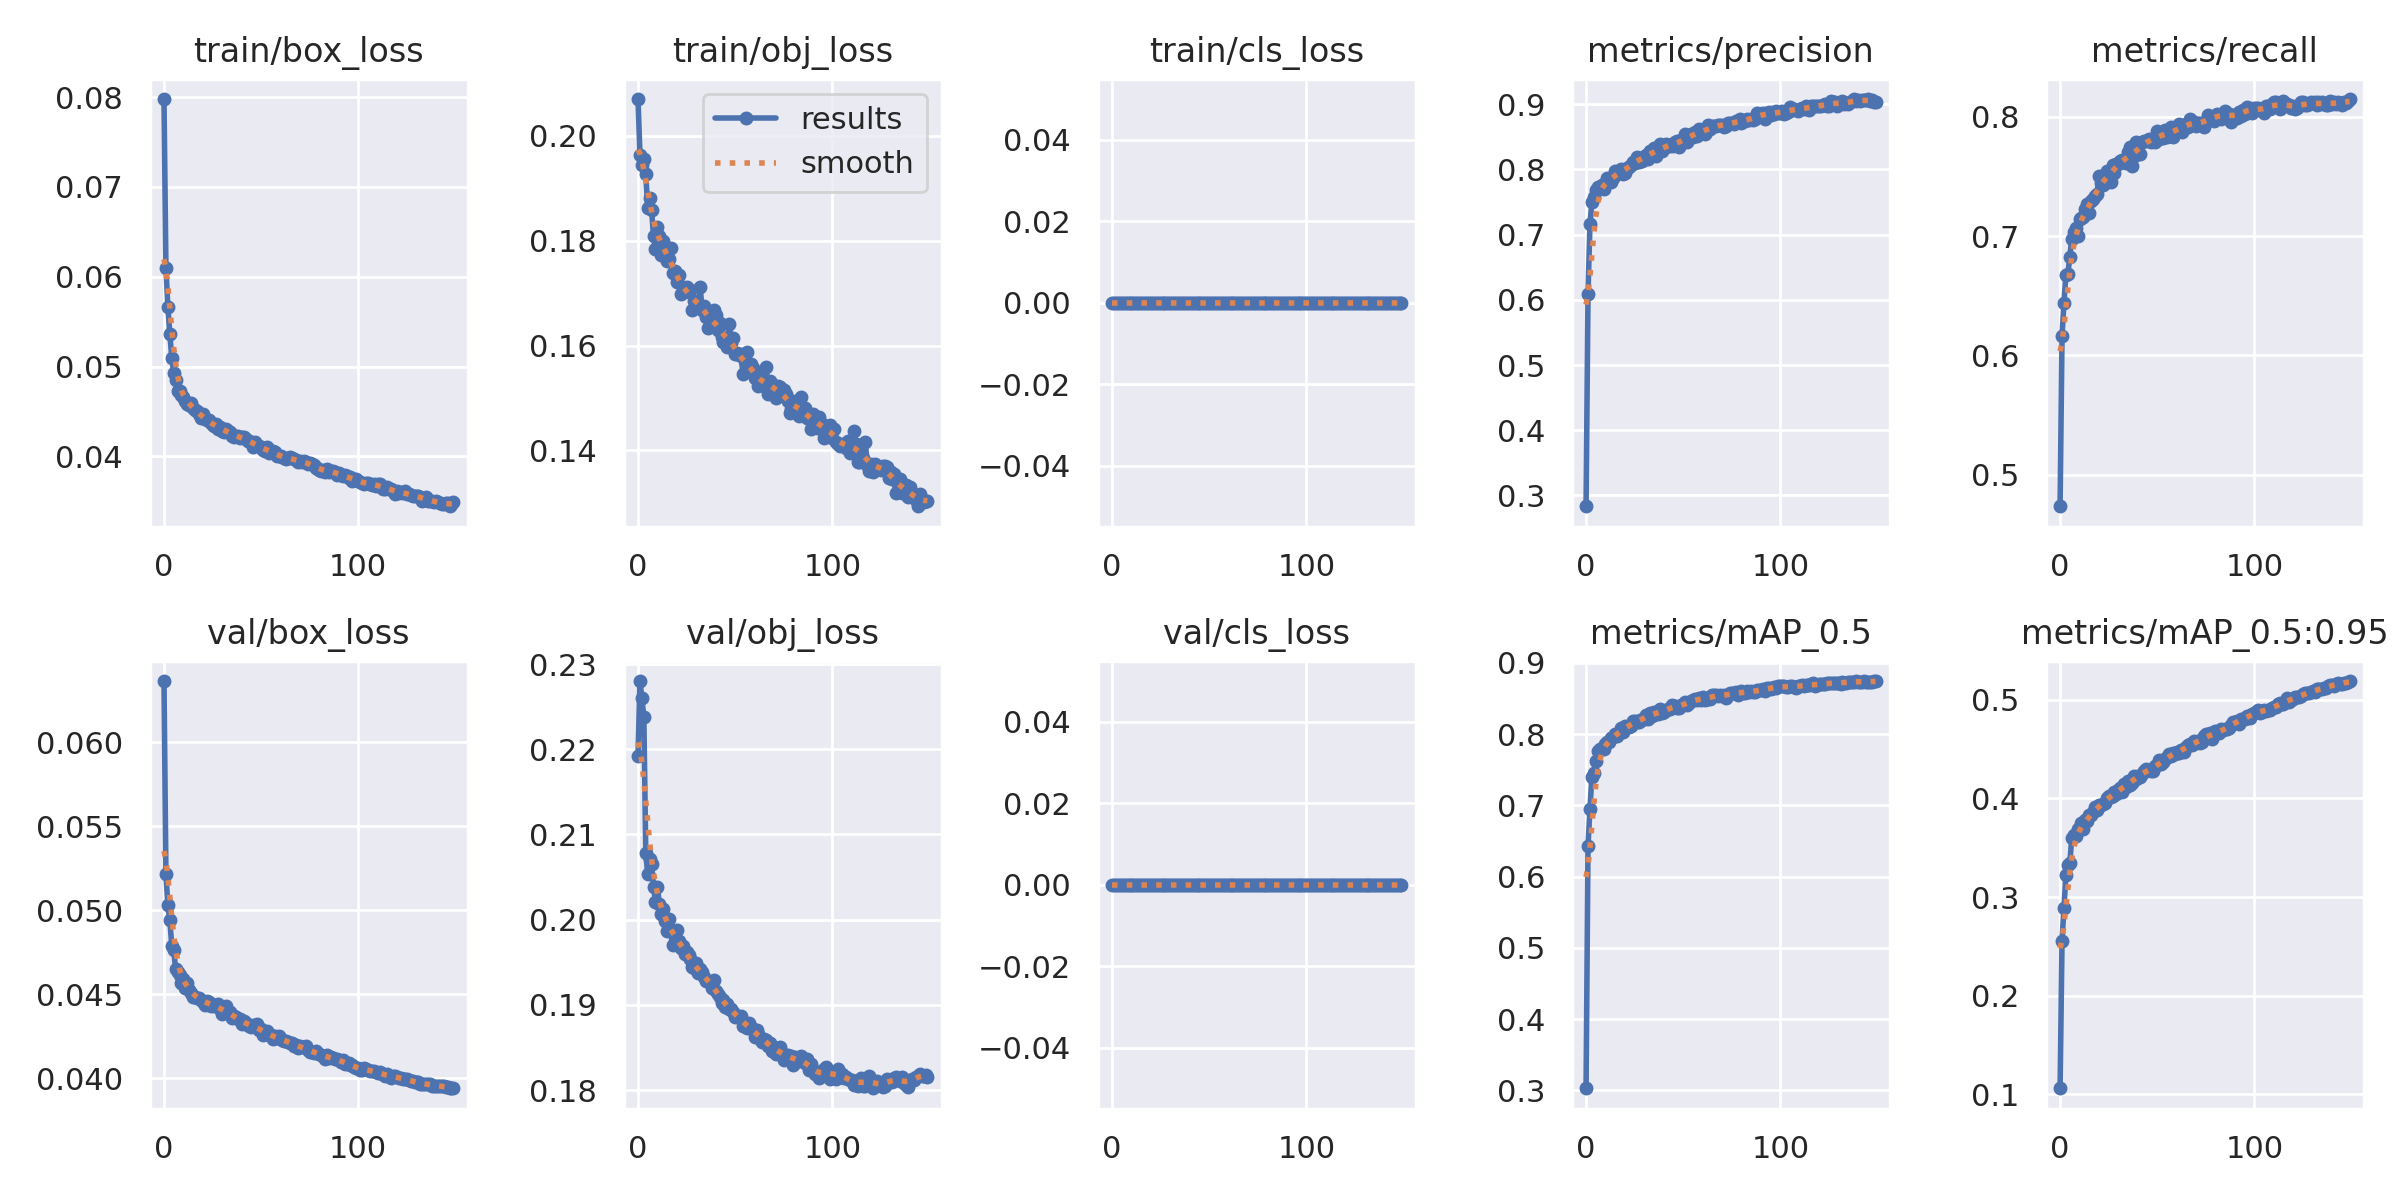

The data file committed next to this chart (first rows):
epoch, train/box_loss, train/obj_loss, train/cls_loss, metrics/precision, metrics/recall, metrics/mAP_0.5, metrics/mAP_0.5:0.95, val/box_loss, val/obj_loss, val/cls_loss, x/lr0, x/lr1, x/lr2
0, 0.0798, 0.207, 0, 0.2834, 0.4736, 0.303, 0.1062, 0.06363, 0.2192, 0, 0.07017, 0.003314, 0.003314
1, 0.06097, 0.1964, 0, 0.6086, 0.6164, 0.643, 0.2558, 0.05214, 0.228, 0, 0.04013, 0.006604, 0.006604
2, 0.05664, 0.1944, 0, 0.7163, 0.6442, 0.695, 0.2892, 0.05029, 0.226, 0, 0.01004, 0.009849, 0.009849
3, 0.05367, 0.1955, 0, 0.7501, 0.6675, 0.7405, 0.3227, 0.04941, 0.2238, 0, 0.009802, 0.009802, 0.009802
4, 0.05097, 0.1927, 0, 0.7576, 0.6679, 0.7457, 0.3327, 0.04789, 0.2078, 0, 0.009802, 0.009802, 0.009802
5, 0.0493, 0.1863, 0, 0.7679, 0.6828, 0.7621, 0.3342, 0.04764, 0.2053, 0, 0.009736, 0.009736, 0.009736
6, 0.04854, 0.1881, 0, 0.7729, 0.6978, 0.7759, 0.3597, 0.04648, 0.2072, 0, 0.00967, 0.00967, 0.00967
7, 0.04727, 0.1858, 0, 0.7717, 0.703, 0.7786, 0.3627, 0.04635, 0.2065, 0, 0.009604, 0.009604, 0.009604
8, 0.04723, 0.1808, 0, 0.7766, 0.7068, 0.7788, 0.3618, 0.04618, 0.2039, 0, 0.009538, 0.009538, 0.009538
9, 0.04682, 0.1784, 0, 0.7701, 0.7004, 0.7792, 0.3694, 0.04568, 0.2021, 0, 0.009472, 0.009472, 0.009472
10, 0.04659, 0.1826, 0, 0.7799, 0.7146, 0.7859, 0.3689, 0.0459, 0.2038, 0, 0.009406, 0.009406, 0.009406
11, 0.04612, 0.1809, 0, 0.7872, 0.7148, 0.7896, 0.3749, 0.04537, 0.2019, 0, 0.00934, 0.00934, 0.00934
12, 0.04584, 0.1772, 0, 0.7816, 0.7163, 0.7895, 0.3693, 0.04567, 0.2006, 0, 0.009274, 0.009274, 0.009274
13, 0.04576, 0.18, 0, 0.78, 0.7226, 0.7951, 0.3782, 0.04523, 0.2013, 0, 0.009208, 0.009208, 0.009208
14, 0.04599, 0.1785, 0, 0.7861, 0.7264, 0.7968, 0.3775, 0.04507, 0.1999, 0, 0.009142, 0.009142, 0.009142
15, 0.04535, 0.176, 0, 0.7971, 0.7189, 0.8003, 0.3836, 0.04484, 0.1986, 0, 0.009076, 0.009076, 0.009076
16, 0.04512, 0.1764, 0, 0.7925, 0.7295, 0.7976, 0.3832, 0.04487, 0.2001, 0, 0.00901, 0.00901, 0.00901
17, 0.04503, 0.1787, 0, 0.7982, 0.7308, 0.802, 0.3865, 0.0448, 0.1988, 0, 0.008944, 0.008944, 0.008944
18, 0.04468, 0.1739, 0, 0.8013, 0.7336, 0.8085, 0.3911, 0.04479, 0.197, 0, 0.008878, 0.008878, 0.008878
19, 0.04426, 0.1741, 0, 0.7923, 0.7349, 0.8033, 0.3887, 0.04469, 0.198, 0, 0.008812, 0.008812, 0.008812
20, 0.04469, 0.1721, 0, 0.7941, 0.7502, 0.8112, 0.3929, 0.04455, 0.1988, 0, 0.008746, 0.008746, 0.008746
21, 0.04413, 0.1734, 0, 0.8016, 0.7448, 0.8107, 0.393, 0.04437, 0.1975, 0, 0.00868, 0.00868, 0.00868
22, 0.04403, 0.1698, 0, 0.8032, 0.7428, 0.8106, 0.3941, 0.04461, 0.1967, 0, 0.008614, 0.008614, 0.008614
23, 0.044, 0.1711, 0, 0.8065, 0.7442, 0.8109, 0.3958, 0.04454, 0.1969, 0, 0.008548, 0.008548, 0.008548
24, 0.0437, 0.1705, 0, 0.8112, 0.7541, 0.8187, 0.4007, 0.04428, 0.1959, 0, 0.008482, 0.008482, 0.008482
25, 0.04348, 0.1711, 0, 0.81, 0.7528, 0.8188, 0.4023, 0.04434, 0.1962, 0, 0.008416, 0.008416, 0.008416
26, 0.04336, 0.1701, 0, 0.8188, 0.7451, 0.8171, 0.4018, 0.04432, 0.1958, 0, 0.00835, 0.00835, 0.00835
27, 0.04359, 0.1706, 0, 0.8108, 0.7595, 0.8171, 0.4028, 0.04436, 0.1954, 0, 0.008284, 0.008284, 0.008284
28, 0.043, 0.1667, 0, 0.8181, 0.7524, 0.8202, 0.4064, 0.0444, 0.1945, 0, 0.008218, 0.008218, 0.008218
29, 0.04328, 0.1684, 0, 0.8129, 0.7603, 0.8201, 0.4043, 0.04411, 0.1944, 0, 0.008152, 0.008152, 0.008152
30, 0.04283, 0.1675, 0, 0.8187, 0.7601, 0.8228, 0.4083, 0.04386, 0.1949, 0, 0.008086, 0.008086, 0.008086
31, 0.04275, 0.1678, 0, 0.8217, 0.7627, 0.8272, 0.4103, 0.04395, 0.1937, 0, 0.00802, 0.00802, 0.00802
32, 0.04304, 0.1711, 0, 0.8166, 0.7639, 0.8219, 0.4063, 0.04433, 0.1942, 0, 0.007954, 0.007954, 0.007954
33, 0.04277, 0.1668, 0, 0.828, 0.7639, 0.8301, 0.4142, 0.04387, 0.1939, 0, 0.007888, 0.007888, 0.007888
34, 0.0427, 0.1676, 0, 0.8266, 0.761, 0.8251, 0.4118, 0.04394, 0.1932, 0, 0.007822, 0.007822, 0.007822
35, 0.04231, 0.1654, 0, 0.8322, 0.7705, 0.8319, 0.4179, 0.04361, 0.1928, 0, 0.007756, 0.007756, 0.007756
36, 0.04217, 0.1634, 0, 0.8213, 0.7744, 0.8289, 0.414, 0.04373, 0.1928, 0, 0.00769, 0.00769, 0.00769
37, 0.04222, 0.1638, 0, 0.826, 0.7589, 0.828, 0.4155, 0.04366, 0.1926, 0, 0.007624, 0.007624, 0.007624
38, 0.04231, 0.1643, 0, 0.8388, 0.7668, 0.8349, 0.4225, 0.04354, 0.192, 0, 0.007558, 0.007558, 0.007558
39, 0.04201, 0.1668, 0, 0.8277, 0.7786, 0.8293, 0.4198, 0.04354, 0.1929, 0, 0.007492, 0.007492, 0.007492
40, 0.0421, 0.1659, 0, 0.8325, 0.7691, 0.8307, 0.4224, 0.04321, 0.1917, 0, 0.007426, 0.007426, 0.007426
41, 0.04216, 0.1629, 0, 0.8392, 0.7689, 0.834, 0.4214, 0.04343, 0.1912, 0, 0.00736, 0.00736, 0.00736
42, 0.04196, 0.1642, 0, 0.8355, 0.7785, 0.8353, 0.4251, 0.0433, 0.191, 0, 0.007294, 0.007294, 0.007294
43, 0.04175, 0.1617, 0, 0.8365, 0.7793, 0.8354, 0.4275, 0.04318, 0.1902, 0, 0.007228, 0.007228, 0.007228
44, 0.04168, 0.1607, 0, 0.8394, 0.7793, 0.8405, 0.4298, 0.04312, 0.1905, 0, 0.007162, 0.007162, 0.007162
45, 0.04163, 0.1611, 0, 0.8361, 0.7805, 0.8398, 0.429, 0.04304, 0.1897, 0, 0.007096, 0.007096, 0.007096
46, 0.04109, 0.1597, 0, 0.8426, 0.7812, 0.8398, 0.4286, 0.0432, 0.1901, 0, 0.00703, 0.00703, 0.00703
47, 0.04156, 0.1641, 0, 0.8429, 0.779, 0.8367, 0.4275, 0.04311, 0.1896, 0, 0.006964, 0.006964, 0.006964
48, 0.04126, 0.1605, 0, 0.8342, 0.7799, 0.8368, 0.4274, 0.04321, 0.1895, 0, 0.006898, 0.006898, 0.006898
49, 0.04111, 0.1615, 0, 0.8446, 0.7791, 0.8412, 0.4333, 0.04289, 0.1892, 0, 0.006832, 0.006832, 0.006832
50, 0.04104, 0.1584, 0, 0.8443, 0.7879, 0.8412, 0.4335, 0.04292, 0.1886, 0, 0.006766, 0.006766, 0.006766
51, 0.0407, 0.1586, 0, 0.8538, 0.7811, 0.8458, 0.4387, 0.04255, 0.1887, 0, 0.0067, 0.0067, 0.0067
52, 0.04058, 0.1582, 0, 0.8415, 0.787, 0.8403, 0.4349, 0.04278, 0.1886, 0, 0.006634, 0.006634, 0.006634
53, 0.04103, 0.1583, 0, 0.849, 0.7821, 0.8434, 0.437, 0.04283, 0.1887, 0, 0.006568, 0.006568, 0.006568
54, 0.04042, 0.1546, 0, 0.8548, 0.7884, 0.8471, 0.4395, 0.0426, 0.1875, 0, 0.006502, 0.006502, 0.006502
55, 0.04065, 0.157, 0, 0.8498, 0.7828, 0.8474, 0.4416, 0.04259, 0.1877, 0, 0.006436, 0.006436, 0.006436
56, 0.04054, 0.1587, 0, 0.858, 0.7863, 0.8495, 0.4446, 0.04232, 0.1873, 0, 0.00637, 0.00637, 0.00637
57, 0.04046, 0.1553, 0, 0.8512, 0.7911, 0.8479, 0.4426, 0.04252, 0.1878, 0, 0.006304, 0.006304, 0.006304
58, 0.04, 0.1564, 0, 0.8625, 0.7826, 0.851, 0.4459, 0.0424, 0.1874, 0, 0.006238, 0.006238, 0.006238
59, 0.04004, 0.1557, 0, 0.8581, 0.7863, 0.8479, 0.4447, 0.0425, 0.187, 0, 0.006172, 0.006172, 0.006172
... 90 more rows
